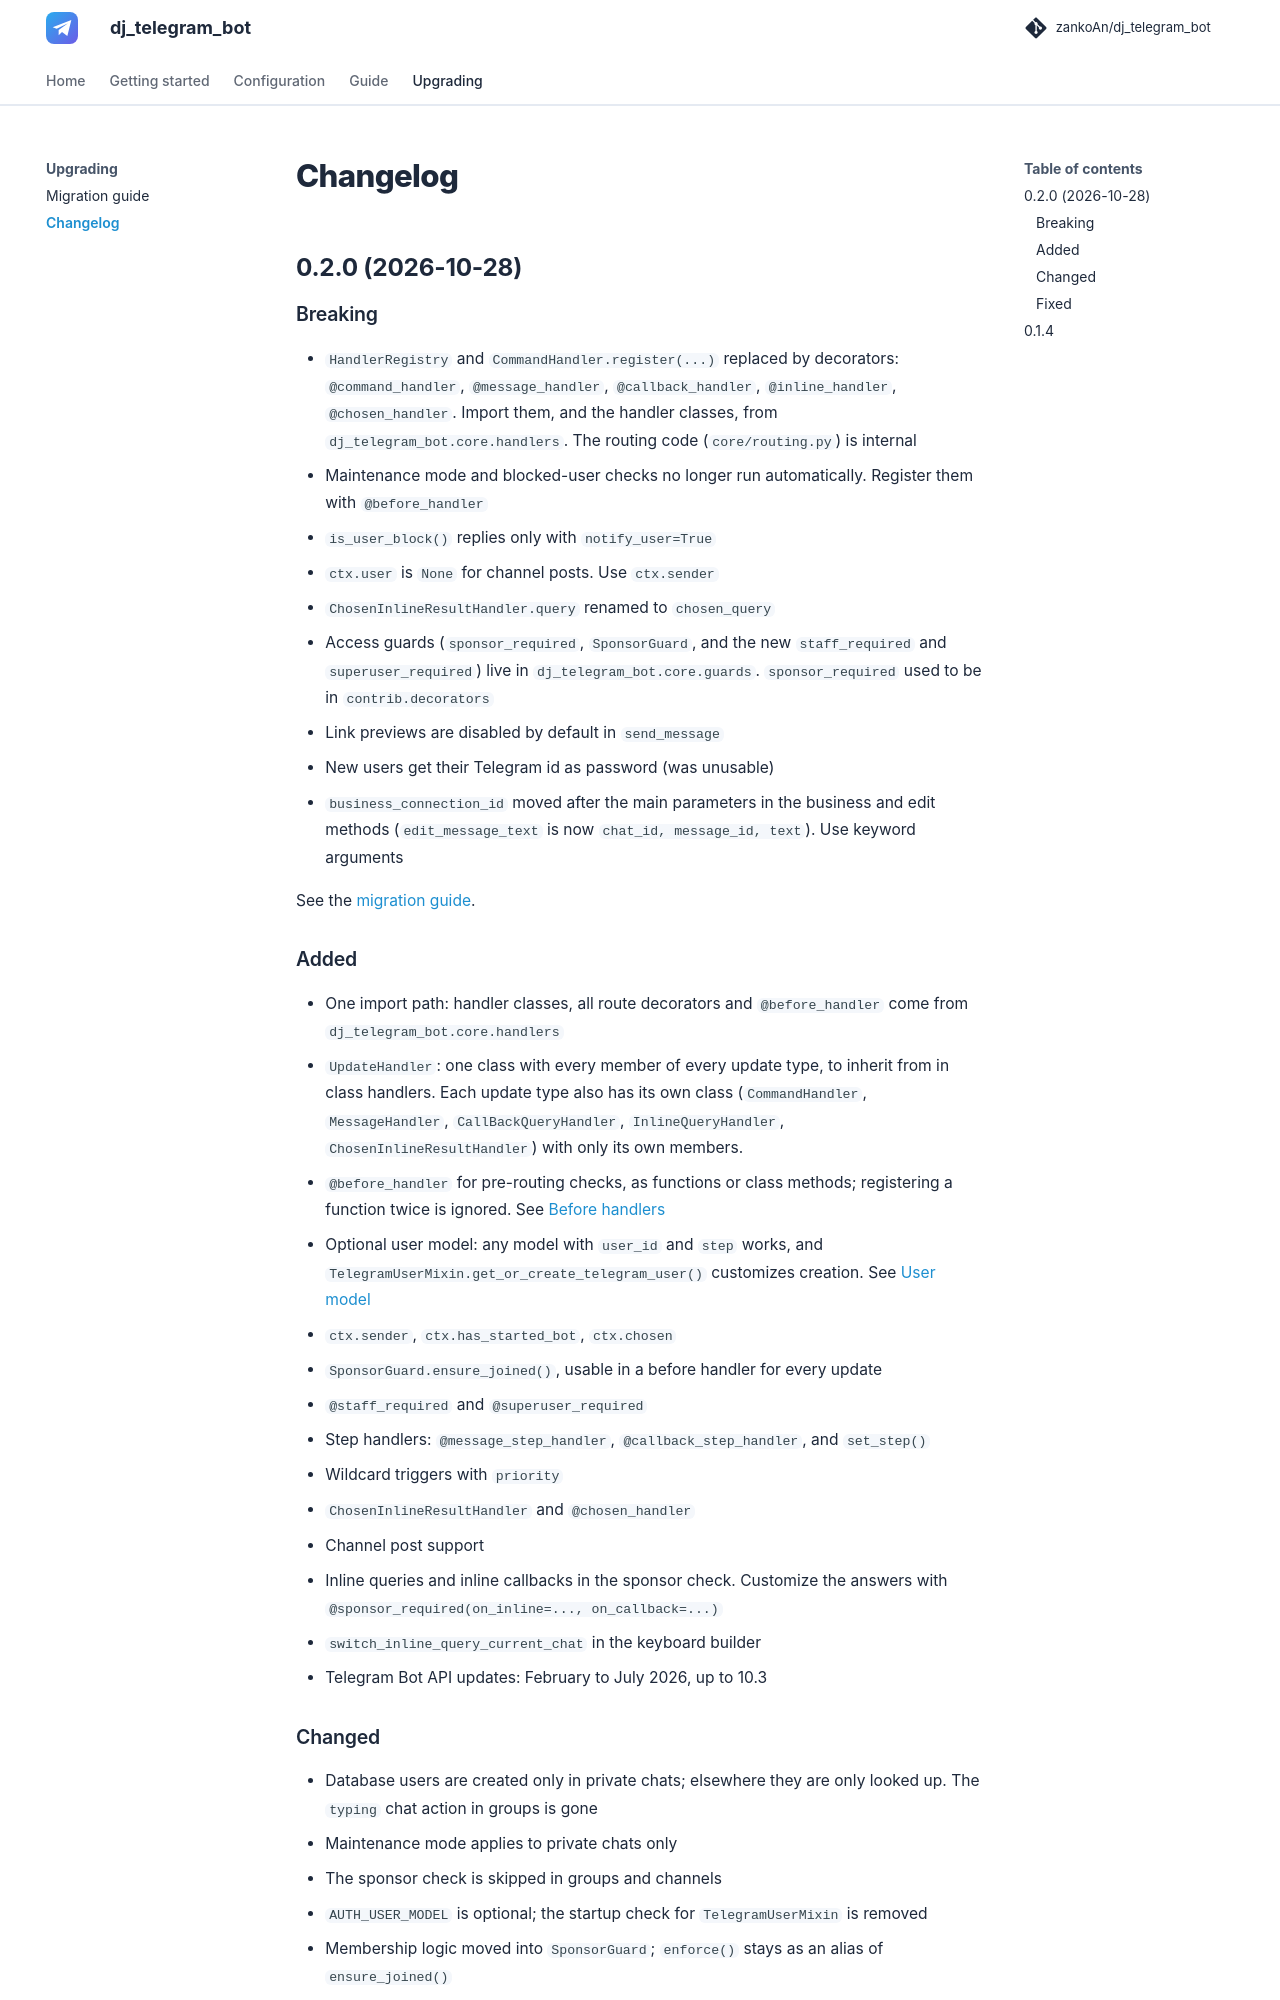

repository: zankoAn/dj_telegram_bot · page: changelog/index.html · generator: mkdocs

# Changelog

## 0.2.0 (2026-10-28)

### Breaking

- `HandlerRegistry` and `CommandHandler.register(...)` replaced by decorators: `@command_handler`, `@message_handler`, `@callback_handler`, `@inline_handler`, `@chosen_handler`. Import them, and the handler classes, from `dj_telegram_bot.core.handlers`. The routing code (`core/routing.py`) is internal
- Maintenance mode and blocked-user checks no longer run automatically. Register them with `@before_handler`
- `is_user_block()` replies only with `notify_user=True`
- `ctx.user` is `None` for channel posts. Use `ctx.sender`
- `ChosenInlineResultHandler.query` renamed to `chosen_query`
- Access guards (`sponsor_required`, `SponsorGuard`, and the new `staff_required` and `superuser_required`) live in `dj_telegram_bot.core.guards`. `sponsor_required` used to be in `contrib.decorators`
- Link previews are disabled by default in `send_message`
- New users get their Telegram id as password (was unusable)
- `business_connection_id` moved after the main parameters in the business and edit methods (`edit_message_text` is now `chat_id, message_id, text`). Use keyword arguments

See the [migration guide](migration.md).

### Added

- One import path: handler classes, all route decorators and `@before_handler` come from `dj_telegram_bot.core.handlers`
- `UpdateHandler`: one class with every member of every update type, to inherit from in class handlers. Each update type also has its own class (`CommandHandler`, `MessageHandler`, `CallBackQueryHandler`, `InlineQueryHandler`, `ChosenInlineResultHandler`) with only its own members.
- `@before_handler` for pre-routing checks, as functions or class methods; registering a function twice is ignored. See [Before handlers](before-handlers.md)
- Optional user model: any model with `user_id` and `step` works, and `TelegramUserMixin.get_or_create_telegram_user()` customizes creation. See [User model](users.md)
- `ctx.sender`, `ctx.has_started_bot`, `ctx.chosen`
- `SponsorGuard.ensure_joined()`, usable in a before handler for every update
- `@staff_required` and `@superuser_required`
- Step handlers: `@message_step_handler`, `@callback_step_handler`, and `set_step()`
- Wildcard triggers with `priority`
- `ChosenInlineResultHandler` and `@chosen_handler`
- Channel post support 
- Inline queries and inline callbacks in the sponsor check. Customize the answers with `@sponsor_required(on_inline=..., on_callback=...)`
- `switch_inline_query_current_chat` in the keyboard builder
- Telegram Bot API updates: February to July 2026, up to 10.3
